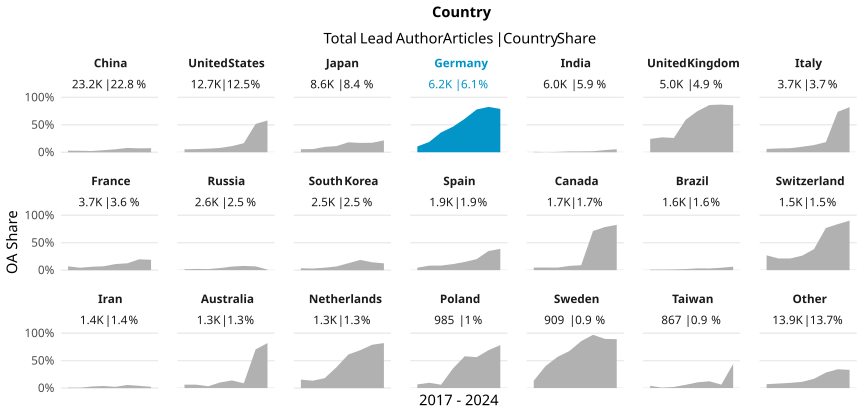

The data file committed next to this chart (first rows):
country_name_fct, cr_year, articles, cc_total, prop
China, '17, 2178, 63, 0.02893
China, '18, 2484, 67, 0.02697
China, '19, 2978, 68, 0.02283
China, '20, 3042, 115, 0.0378
China, '21, 2809, 152, 0.05411
China, '22, 2580, 203, 0.07868
China, '23, 4319, 310, 0.07178
China, '24, 2788, 206, 0.07389
United States, '17, 2016, 107, 0.05308
United States, '18, 1946, 112, 0.05755
United States, '19, 1801, 118, 0.06552
United States, '20, 1762, 138, 0.07832
United States, '21, 1570, 176, 0.1121
United States, '22, 1290, 213, 0.1651
United States, '23, 1484, 766, 0.5162
United States, '24, 860, 498, 0.5791
Japan, '17, 1551, 85, 0.0548
Japan, '18, 1517, 88, 0.05801
Japan, '19, 1008, 98, 0.09722
Japan, '20, 1119, 126, 0.1126
Japan, '21, 954, 173, 0.1813
Japan, '22, 846, 144, 0.1702
Japan, '23, 886, 153, 0.1727
Japan, '24, 684, 148, 0.2164
Germany, '17, 1032, 109, 0.1056
Germany, '18, 914, 171, 0.1871
Germany, '19, 817, 295, 0.3611
Germany, '20, 861, 400, 0.4646
Germany, '21, 761, 464, 0.6097
Germany, '22, 704, 548, 0.7784
Germany, '23, 704, 582, 0.8267
Germany, '24, 365, 288, 0.789
India, '17, 488, 4, 0.008197
India, '18, 530, 1, 0.001887
India, '19, 625, 4, 0.0064
India, '20, 779, 12, 0.0154
India, '21, 688, 11, 0.01599
India, '22, 698, 13, 0.01862
India, '23, 1233, 49, 0.03974
India, '24, 943, 52, 0.05514
United Kingdom, '17, 840, 204, 0.2429
United Kingdom, '18, 750, 204, 0.272
United Kingdom, '19, 649, 169, 0.2604
United Kingdom, '20, 712, 422, 0.5927
United Kingdom, '21, 622, 467, 0.7508
United Kingdom, '22, 624, 537, 0.8606
United Kingdom, '23, 519, 451, 0.869
United Kingdom, '24, 290, 248, 0.8552
Italy, '17, 600, 36, 0.06
Italy, '18, 491, 34, 0.06925
Italy, '19, 497, 37, 0.07445
Italy, '20, 580, 58, 0.1
Italy, '21, 440, 58, 0.1318
Italy, '22, 385, 71, 0.1844
Italy, '23, 445, 328, 0.7371
Italy, '24, 281, 231, 0.8221
France, '17, 644, 45, 0.06988
France, '18, 571, 25, 0.04378
France, '19, 498, 31, 0.06225
France, '20, 534, 38, 0.07116
... 108 more rows
